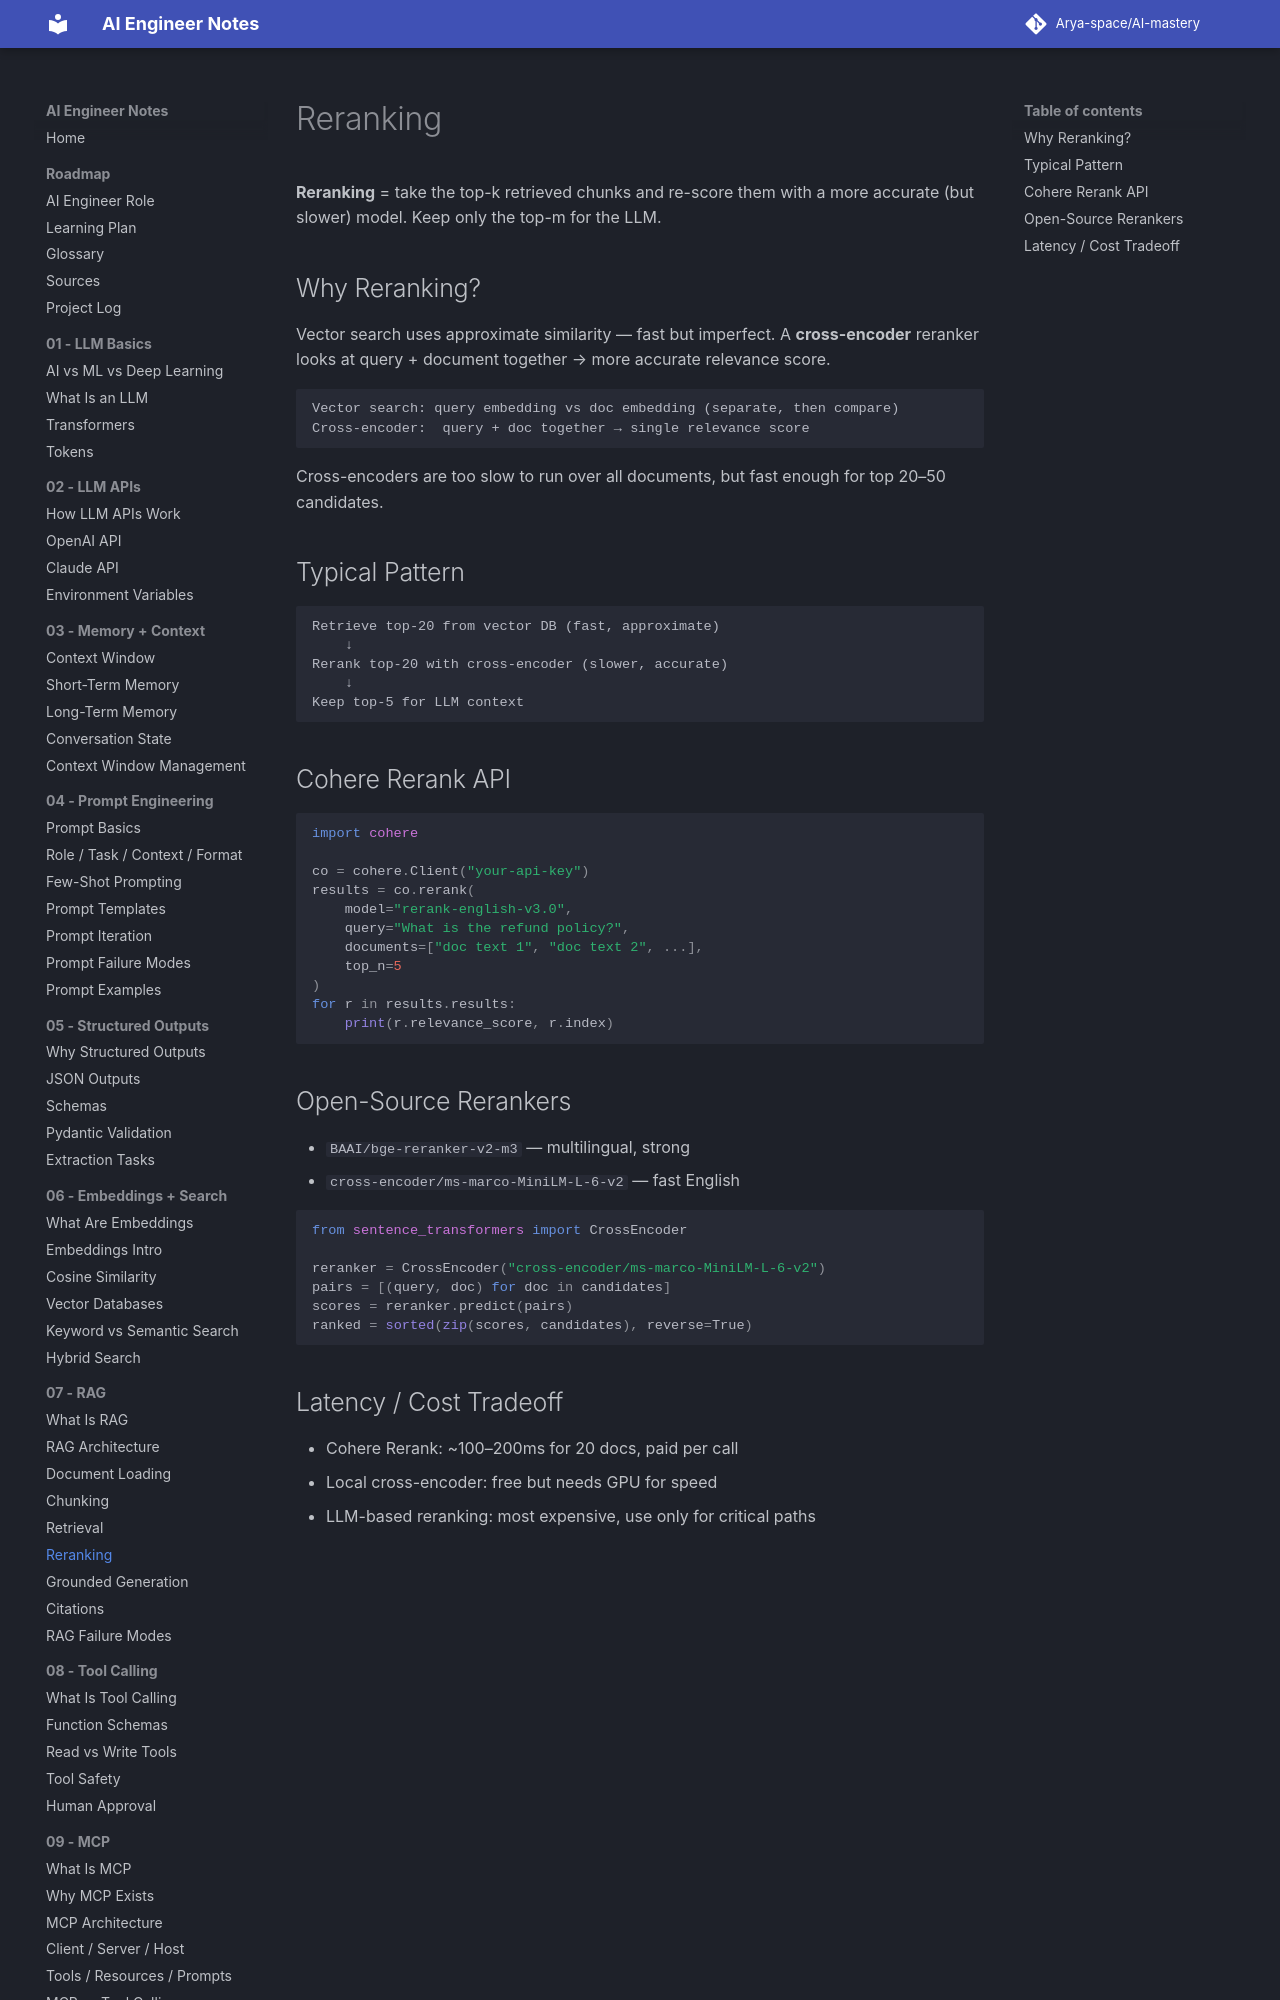

repository: Arya-space/AI-mastery · page: 07_rag/reranking/index.html · generator: mkdocs

# Reranking

**Reranking** = take the top-k retrieved chunks and re-score them with a more accurate (but slower) model. Keep only the top-m for the LLM.

## Why Reranking?
Vector search uses approximate similarity — fast but imperfect.
A **cross-encoder** reranker looks at query + document together → more accurate relevance score.

```
Vector search: query embedding vs doc embedding (separate, then compare)
Cross-encoder:  query + doc together → single relevance score
```

Cross-encoders are too slow to run over all documents, but fast enough for top 20–50 candidates.

## Typical Pattern
```
Retrieve top-20 from vector DB (fast, approximate)
    ↓
Rerank top-20 with cross-encoder (slower, accurate)
    ↓
Keep top-5 for LLM context
```
